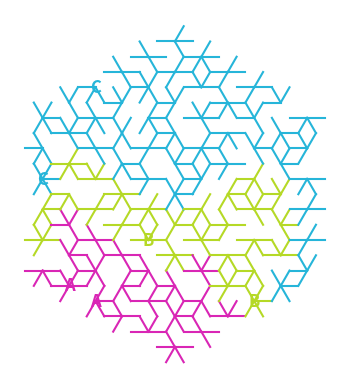

Source code (Python):
import matplotlib.pyplot as plt
import numpy as np
import random
import argparse

HEX_DIRECTIONS = [
    (-1, 0), (1, 0), (0, -1), (0, 1), (1, -1), (-1, 1)
]


class Cell:
    def __init__(self):
        self.walls = [True] * 6  # Each cell has 6 walls initially
        self.visited = False


def initialize_hexagon_grid(size):
    grid = {}
    for q in range(-size, size + 1):
        r1 = max(-size, -q - size)
        r2 = min(size, -q + size)
        for r in range(r1, r2 + 1):
            grid[(q, r)] = Cell()
    return grid


def is_valid_move(q, r, grid, all_visited_sets, current_set_index):
    if (q, r) in grid and not grid[(q, r)].visited:
        for i, visited_set in enumerate(all_visited_sets):
            if i != current_set_index and (q, r) in visited_set:
                return False
        return True
    return False


def generate_maze(grid, start_q, start_r, all_visited_sets, current_set_index):
    stack = [(start_q, start_r)]
    grid[(start_q, start_r)].visited = True

    while stack:
        q, r = stack[-1]
        neighbors = []

        for i, (dq, dr) in enumerate(HEX_DIRECTIONS):
            nq, nr = q + dq, r + dr
            if is_valid_move(nq, nr, grid, all_visited_sets, current_set_index):
                neighbors.append((nq, nr, i))

        if neighbors:

            nq, nr, direction = random.choice(neighbors)

            if is_valid_move(nq, nr, grid, all_visited_sets, current_set_index):
                # Proceed with valid neighbor and update the walls and visited set
                grid[(nq, nr)].visited = True
                stack.append((nq, nr))
                grid[(q, r)].walls[direction] = False
                grid[(nq, nr)].walls[(direction + 3) % 6] = False  # Opposite wall
                all_visited_sets[current_set_index].add((nq, nr))
            else:
                grid[(q, r)].walls[direction] = True
                neighbors.remove((nq, nr, direction))
        else:
            stack.pop()

        yield


def get_random_border_point(grid, exclude_points=[]):
    border_points = [point for point in grid if
                     len([True for dq, dr in HEX_DIRECTIONS if (point[0] + dq, point[1] + dr) not in grid]) > 0]
    point = None
    while not point or point in exclude_points:
        point = random.choice(border_points)
    return point


def create_intertwined_mazes(size, num_mazes, seed=None):
    if seed is not None:
        random.seed(seed)

    grid = initialize_hexagon_grid(size)

    # Define random starting points on the border of the maze
    starts = []
    for _ in range(num_mazes):
        start = get_random_border_point(grid, exclude_points=starts)
        starts.append(start)

    # Set of visited cells for each maze to avoid overlap
    all_visited_sets = [set([start]) for start in starts]

    # Initialize maze generators
    mazes = [generate_maze(grid, start[0], start[1], all_visited_sets, i) for i, start in enumerate(starts)]

    # Alternate steps between the mazes
    while mazes:
        for i, maze in enumerate(mazes[:]):
            try:
                next(maze)
            except StopIteration:
                mazes.remove(maze)

    # Define random exit points within the visited sets
    exits = []
    for i, visited_set in enumerate(all_visited_sets):
        exit = random.choice(list(visited_set))
        exits.append(exit)

    return grid, starts, exits, all_visited_sets


def hsl_to_rgb(h, s, l):
    c = (1 - abs(2 * l - 1)) * s
    x = c * (1 - abs((h / 60) % 2 - 1))
    m = l - c / 2

    if 0 <= h < 60:
        r, g, b = c, x, 0
    elif 60 <= h < 120:
        r, g, b = x, c, 0
    elif 120 <= h < 180:
        r, g, b = 0, c, x
    elif 180 <= h < 240:
        r, g, b = 0, x, c
    elif 240 <= h < 300:
        r, g, b = x, 0, c
    else:
        r, g, b = c, 0, x

    r = (r + m)
    g = (g + m)
    b = (b + m)
    return (r, g, b)


def get_complementary_colors(seed, num_colors):
    random.seed(seed)
    h = random.randint(0, 360)
    s, l = 0.7, 0.5
    colors = []
    for i in range(num_colors):
        hue = (h + (i * (360 // num_colors))) % 360
        colors.append(hsl_to_rgb(hue, s, l))
    return colors


def draw_hex(ax, x_center, y_center, size, color='black'):
    angles = np.linspace(0, 2 * np.pi, 7)
    x_hex = x_center + size * np.cos(angles)
    y_hex = y_center + size * np.sin(angles)
    ax.plot(x_hex, y_hex, color=color)


def plot_maze(grid, starts, exits, all_visited_sets, colors):
    fig, ax = plt.subplots()
    ax.set_aspect('equal')

    size = 1
    for (q, r), cell in grid.items():
        x_center = size * 3 / 2 * q
        y_center = size * np.sqrt(3) * (r + q / 2)
        for direction, wall in enumerate(cell.walls):
            if wall:
                x0, y0 = x_center, y_center
                x1, y1 = x_center + size * np.cos(np.pi / 3 * direction), y_center + size * np.sin(
                    np.pi / 3 * direction)
                color = 'black'
                for i, visited_set in enumerate(all_visited_sets):
                    if (q, r) in visited_set:
                        color = colors[i]
                        break
                ax.plot([x0, x1], [y0, y1], color=color)

    # Mark entrances and exits
    def mark_point(ax, q, r, label, color):
        x_center = size * 3 / 2 * q
        y_center = size * np.sqrt(3) * (r + q / 2)
        ax.text(x_center, y_center, label, color=color, ha='center', va='center', fontsize=12, fontweight='bold')

    labels = 'ABCDEFGHIJKLMNOPQRSTUVWXYZ'
    for i, (start, exit) in enumerate(zip(starts, exits)):
        mark_point(ax, start[0], start[1], labels[i], colors[i])
        mark_point(ax, exit[0], exit[1], labels[i], colors[i])

    plt.axis('off')
    plt.show()


def main():
    parser = argparse.ArgumentParser(description="Generate intertwined mazes.")
    parser.add_argument("--size", type=int, default=5, help="Size of the hexagonal grid")
    parser.add_argument("--num_mazes", type=int, default=3, help="Number of intertwined mazes")
    parser.add_argument("--seed", type=int, default=None, help="Random seed for maze generation")
    args = parser.parse_args()

    size = args.size
    num_mazes = args.num_mazes
    seed = args.seed

    colors = get_complementary_colors(seed, num_mazes)
    grid, starts, exits, all_visited_sets = create_intertwined_mazes(size, num_mazes, seed)
    plot_maze(grid, starts, exits, all_visited_sets, colors)


if __name__ == "__main__":
    main()
